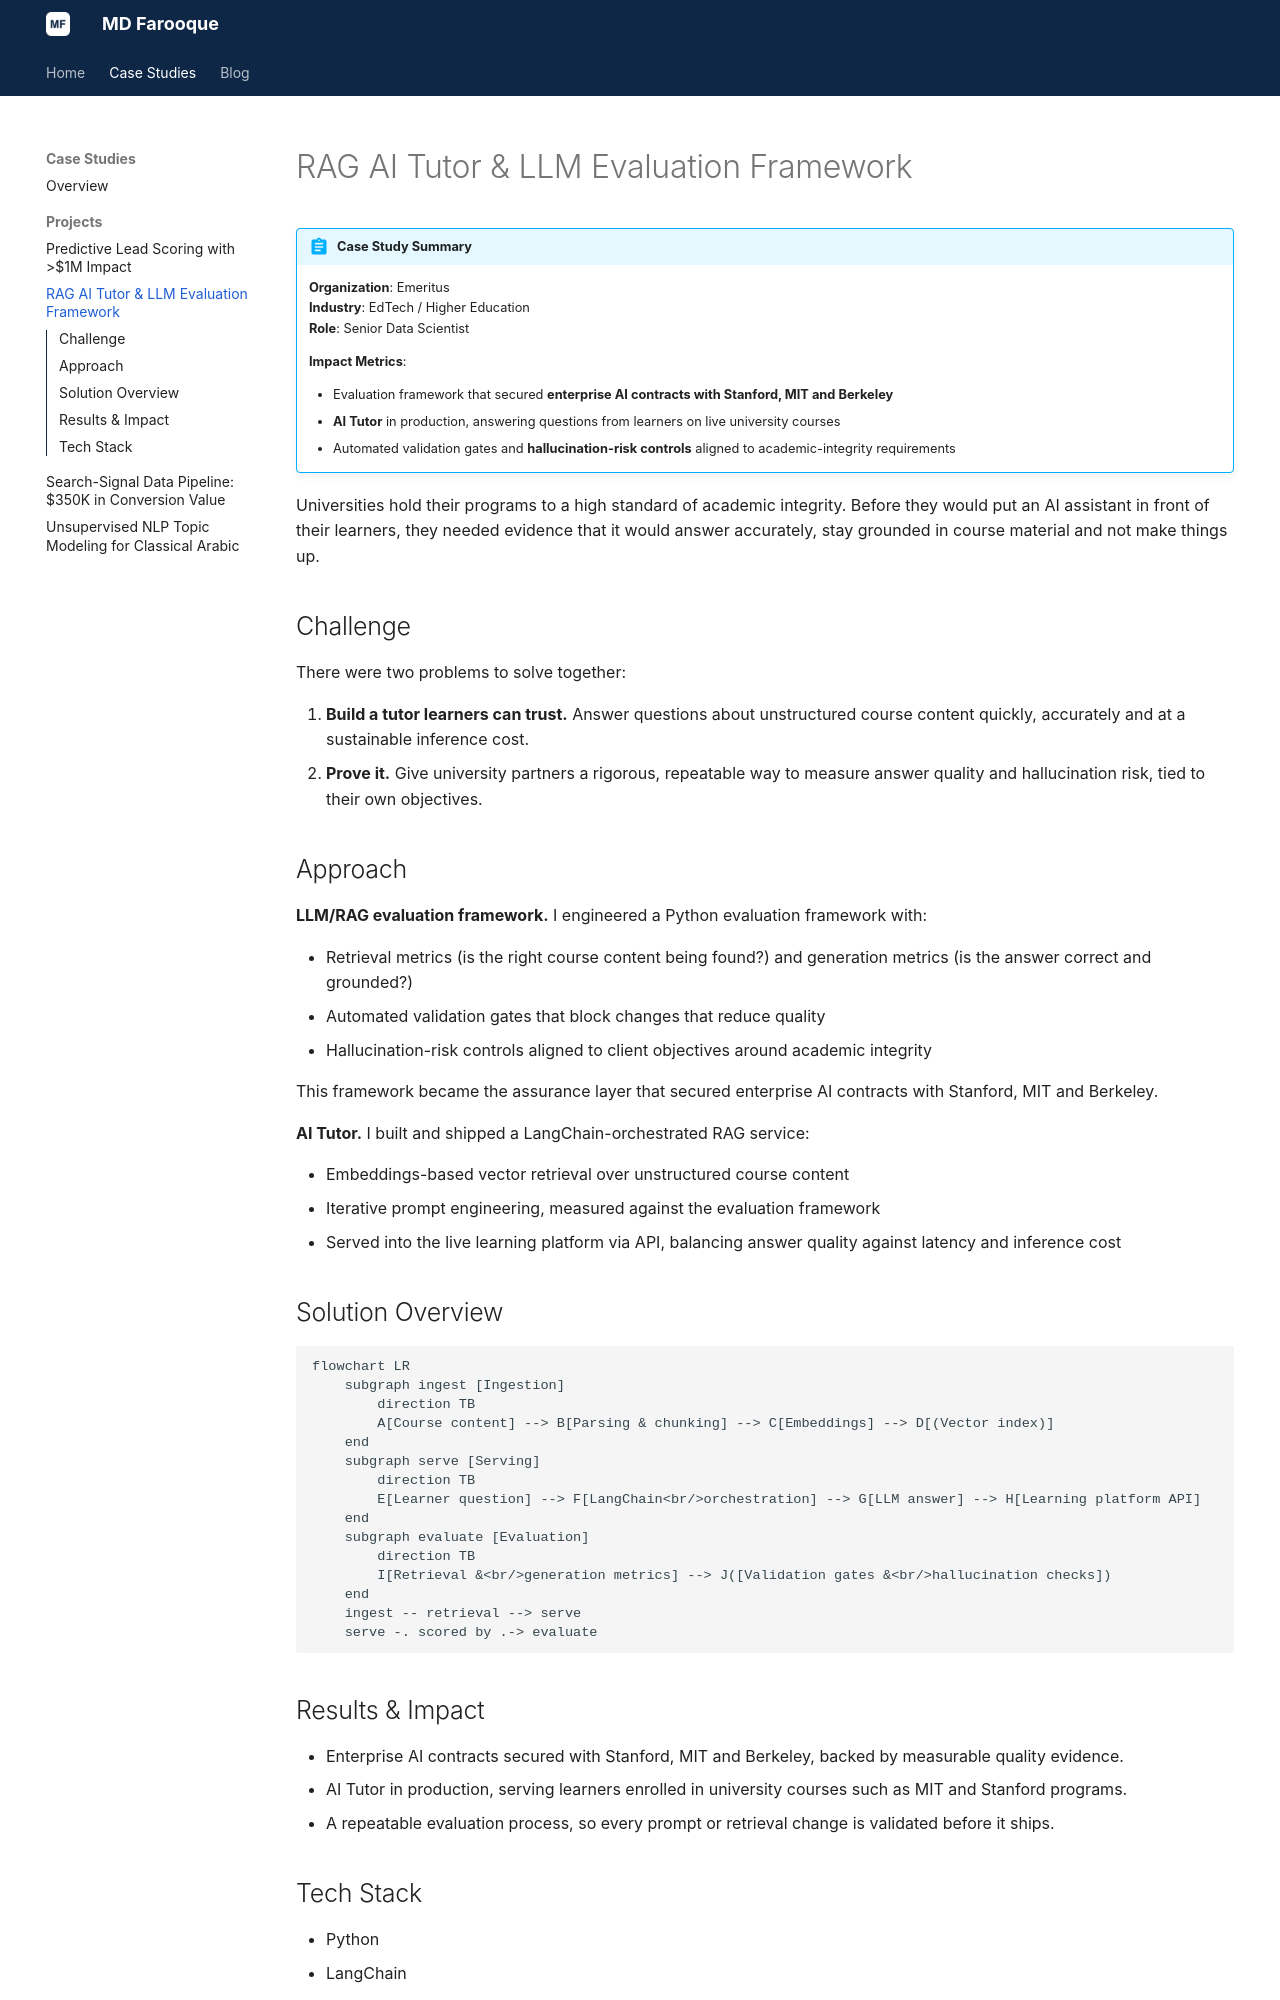

repository: umarvinci/umarailabs-website · page: portfolio/projects/rag-ai-tutor/index.html · generator: mkdocs

---
title: RAG AI Tutor & LLM Evaluation Framework
description: A production RAG AI Tutor serving learners on university courses, and the LLM evaluation framework that secured enterprise AI contracts with Stanford, MIT and Berkeley.
---

# RAG AI Tutor & LLM Evaluation Framework

!!! abstract "Case Study Summary"
    **Organization**: Emeritus  
    **Industry**: EdTech / Higher Education  
    **Role**: Senior Data Scientist  
    
    **Impact Metrics**:
    
    - Evaluation framework that secured **enterprise AI contracts with Stanford, MIT and Berkeley**
    - **AI Tutor** in production, answering questions from learners on live university courses
    - Automated validation gates and **hallucination-risk controls** aligned to academic-integrity requirements

Universities hold their programs to a high standard of academic integrity. Before they would put an AI assistant in front of their learners, they needed evidence that it would answer accurately, stay grounded in course material and not make things up.

## Challenge

There were two problems to solve together:

1. **Build a tutor learners can trust.** Answer questions about unstructured course content quickly, accurately and at a sustainable inference cost.
2. **Prove it.** Give university partners a rigorous, repeatable way to measure answer quality and hallucination risk, tied to their own objectives.

## Approach

**LLM/RAG evaluation framework.** I engineered a Python evaluation framework with:

- Retrieval metrics (is the right course content being found?) and generation metrics (is the answer correct and grounded?)
- Automated validation gates that block changes that reduce quality
- Hallucination-risk controls aligned to client objectives around academic integrity

This framework became the assurance layer that secured enterprise AI contracts with Stanford, MIT and Berkeley.

**AI Tutor.** I built and shipped a LangChain-orchestrated RAG service:

- Embeddings-based vector retrieval over unstructured course content
- Iterative prompt engineering, measured against the evaluation framework
- Served into the live learning platform via API, balancing answer quality against latency and inference cost

## Solution Overview

```mermaid
flowchart LR
    subgraph ingest [Ingestion]
        direction TB
        A[Course content] --> B[Parsing & chunking] --> C[Embeddings] --> D[(Vector index)]
    end
    subgraph serve [Serving]
        direction TB
        E[Learner question] --> F[LangChain<br/>orchestration] --> G[LLM answer] --> H[Learning platform API]
    end
    subgraph evaluate [Evaluation]
        direction TB
        I[Retrieval &<br/>generation metrics] --> J([Validation gates &<br/>hallucination checks])
    end
    ingest -- retrieval --> serve
    serve -. scored by .-> evaluate
```
